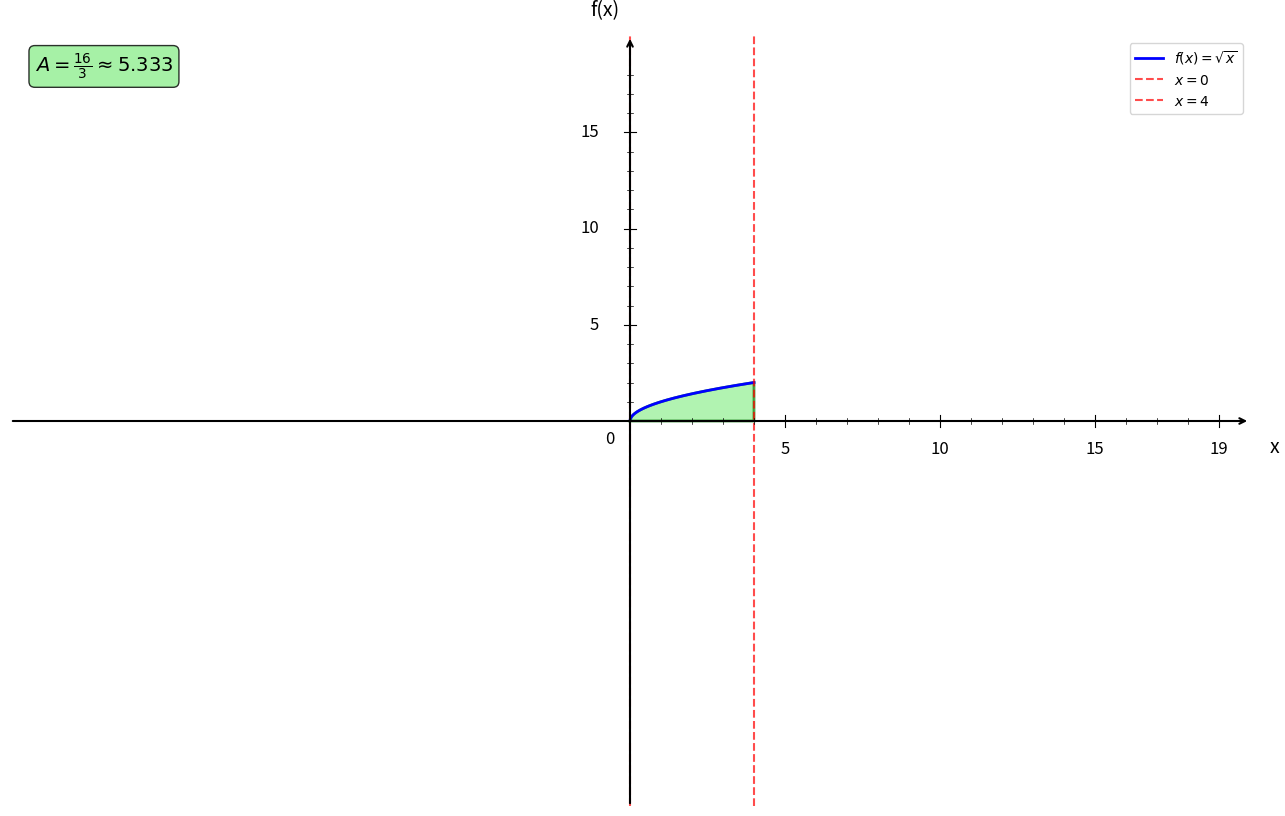

Write the Python code that produced this figure. (Note: this script raises an exception after producing the figure.)
import numpy as np
import matplotlib.pyplot as plt
from matplotlib.patches import Polygon

plt.figure(figsize=(16, 10))
ax = plt.gca()

# Fonction f(x) = √x
def f(x):
    return np.sqrt(x)

# Bornes d'intégration
a = 0
b = 4

# Intervalles
x1 = np.linspace(-20, 4, 1000)

# Courbes
plt.plot(x1, f(x1), 'b-', linewidth=2, label=r'$f(x) = \sqrt{x}$')

# Remplissage de l'aire sous la courbe
x_fill = np.linspace(a, b, 100)
y_fill = np.sqrt(x_fill)

# Création du polygone pour l'aire
vertices = [(a, 0)] + list(zip(x_fill, y_fill)) + [(b, 0)]
polygon = Polygon(vertices, facecolor='lightgreen', alpha=0.7, edgecolor='green', linewidth=2)
ax.add_patch(polygon)

# Droites verticales aux bornes
plt.axvline(x=a, color='red', linestyle='--', linewidth=1.5, alpha=0.7, label='$x = 0$')
plt.axvline(x=b, color='red', linestyle='--', linewidth=1.5, alpha=0.7, label='$x = 4$')

# Limites
plt.xlim(-20, 20)
plt.ylim(-20, 20)

# Désactiver ticks automatiques
ax.set_xticks([])
ax.set_yticks([])

# Supprimer spines
for spine in ax.spines.values():
    spine.set_visible(False)

# Tracer les axes avec flèches
ax.annotate("", xy=(20, 0), xytext=(-20, 0),
            arrowprops=dict(arrowstyle="->", color="black", linewidth=1.5))
ax.annotate("", xy=(0, 20), xytext=(0, -20),
            arrowprops=dict(arrowstyle="->", color="black", linewidth=1.5))

# Texte "0"
ax.text(-0.8, -1.2, '0', fontsize=12)

# Graduation manuelle
xticks_major = [5, 10, 15, 19]
yticks_major = [5, 10, 15, 19]

# Axe X grandes graduations
for x in xticks_major:
    ax.plot([x, x], [-0.3, 0.3], color="black", linewidth=0.8)
    ax.text(x, -1.0, str(x), ha='center', va='top', fontsize=12)

# Axe Y grandes graduations
for y in yticks_major:
    if y < 19:
        ax.plot([-0.2, 0.2], [y, y], color="black", linewidth=0.8)
        ax.text(-1.0, y, str(y), ha='right', va='center', fontsize=12)

# Petites graduations intermédiaires
for x in range(1, 20):
    if x not in xticks_major:
        ax.plot([x, x], [-0.15, 0.15], color="black", linewidth=0.5)

for y in range(1, 20):
    if y not in yticks_major and y < 19:
        ax.plot([-0.1, 0.1], [y, y], color="black", linewidth=0.5)

# Labels
plt.xlabel('x', fontsize=14, labelpad=15)
plt.ylabel('f(x)', fontsize=14, labelpad=15, rotation=0)
ax.xaxis.set_label_coords(1.02, 0.48)
ax.yaxis.set_label_coords(0.48, 1.02)

# Légende
plt.legend(fontsize=10, loc='upper right')

# Ajout du calcul de l'aire dans la légende
aire = 16/3  # ≈ 5.33
plt.text(0.02, 0.98, f'$A = \\frac{{16}}{{3}} \\approx {aire:.3f}$', 
         transform=plt.gca().transAxes, fontsize=14, fontweight='bold',
         bbox=dict(boxstyle='round', facecolor='lightgreen', alpha=0.8),
         verticalalignment='top')

# Sauvegarde
plt.savefig('/Users/anthonytabet/Desktop/OptiTABV2/OptiTAB/frontend/cours/graphe/aire_question3.png', 
            dpi=300, bbox_inches='tight')
plt.show()

print("Graphique 'aire_question3.png' créé avec succès!")
